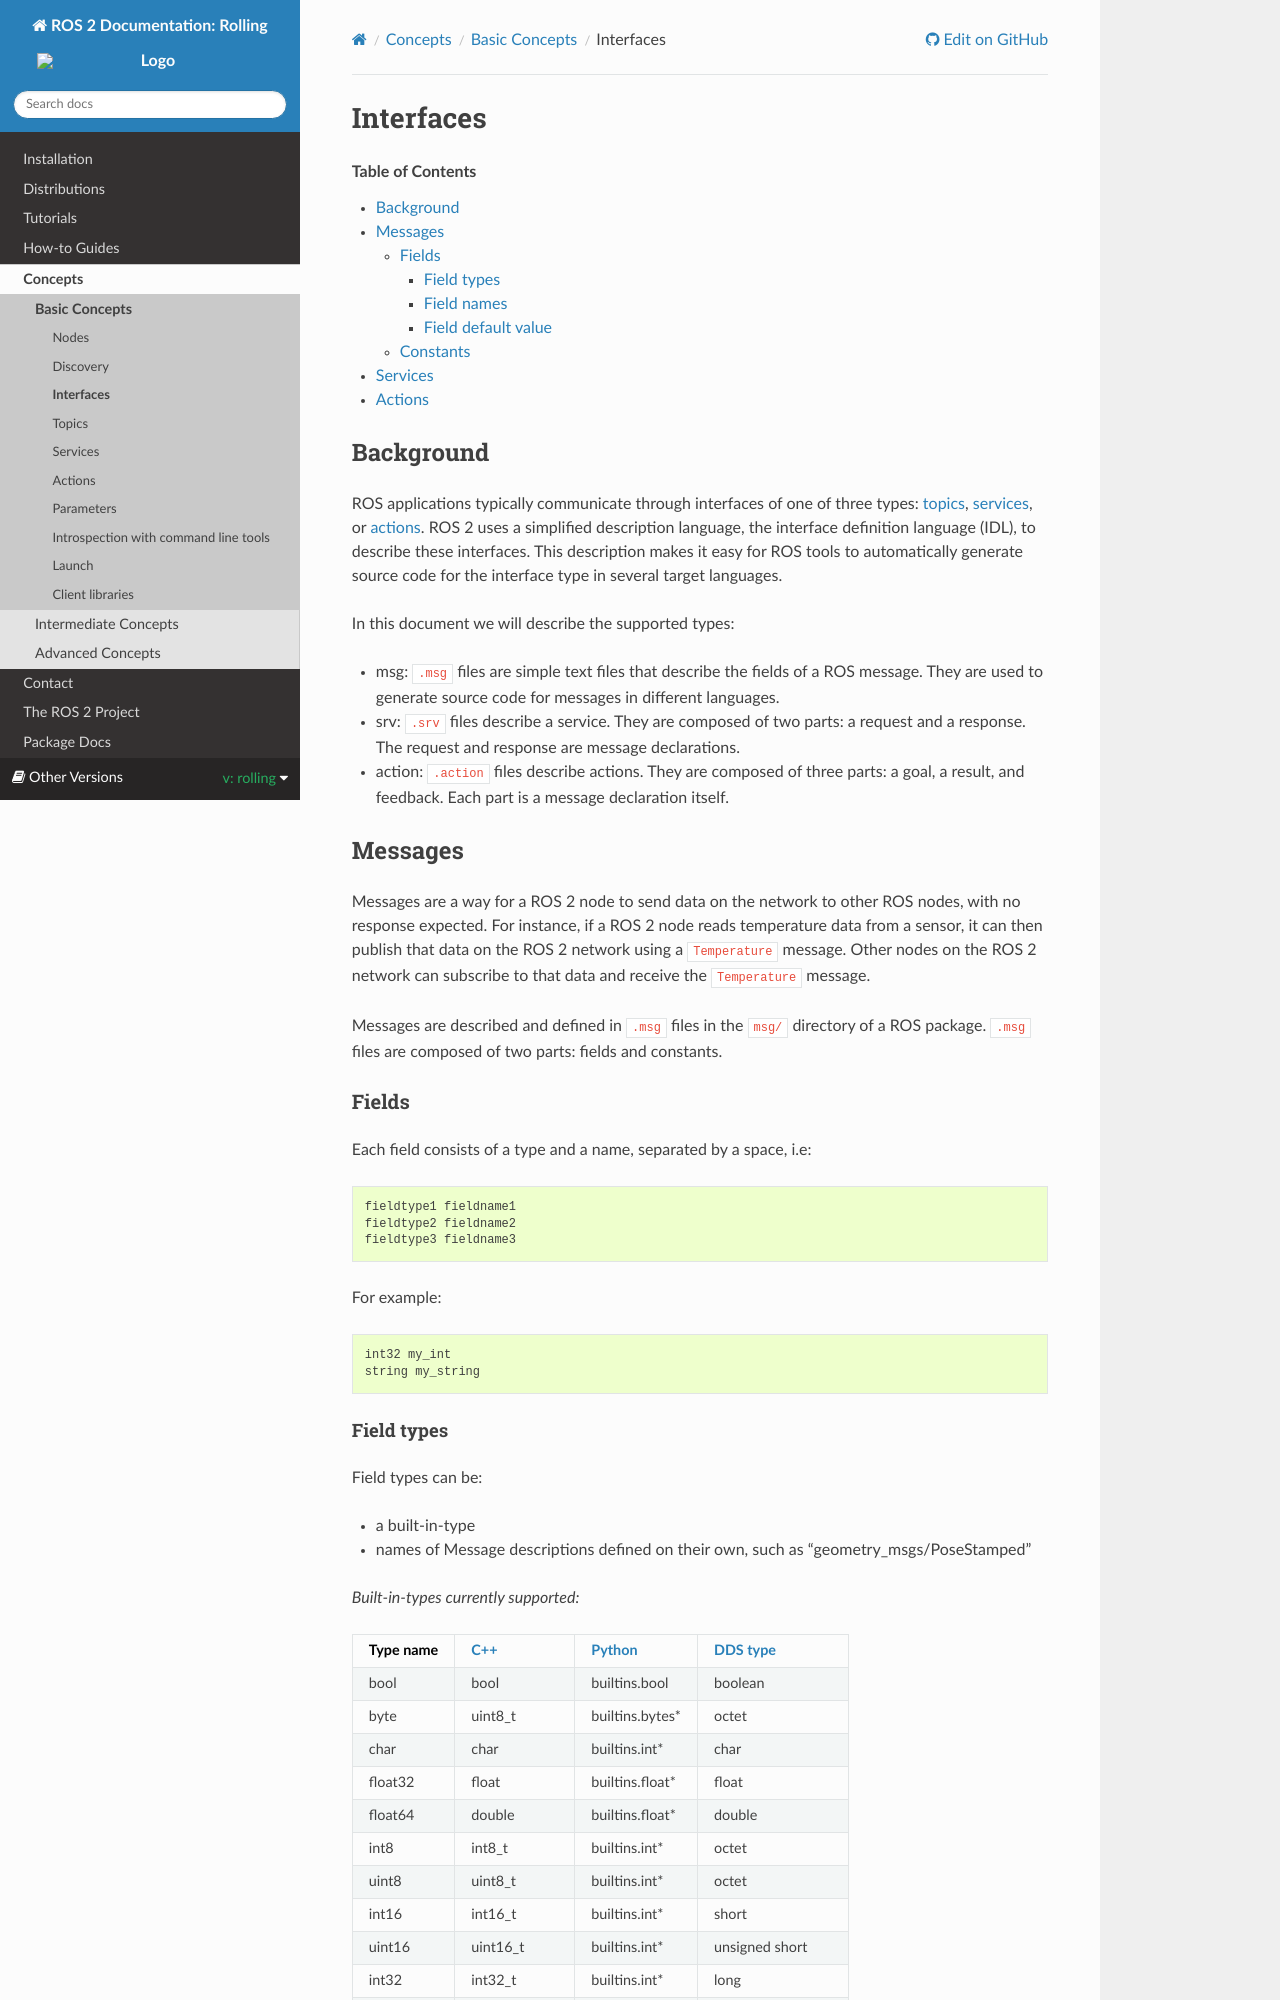

repository: robook-org/ros2_documentation · page: rolling/Concepts/Basic/About-Interfaces.html · generator: sphinx

.. redirect-from::

    About-ROS-Interfaces
    Concepts/About-ROS-Interfaces

Interfaces
==========

.. contents:: Table of Contents
   :local:

Background
----------

ROS applications typically communicate through interfaces of one of three types: :doc:`topics <About-Topics>`, :doc:`services <About-Services>`, or :doc:`actions <About-Actions>`.
ROS 2 uses a simplified description language, the interface definition language (IDL), to describe these interfaces.
This description makes it easy for ROS tools to automatically generate source code for the interface type in several target languages.

In this document we will describe the supported types:

* msg: ``.msg`` files are simple text files that describe the fields of a ROS message.
  They are used to generate source code for messages in different languages.
* srv: ``.srv`` files describe a service.
  They are composed of two parts: a request and a response.
  The request and response are message declarations.
* action: ``.action`` files describe actions.
  They are composed of three parts: a goal, a result, and feedback.
  Each part is a message declaration itself.

Messages
--------

Messages are a way for a ROS 2 node to send data on the network to other ROS nodes, with no response expected.
For instance, if a ROS 2 node reads temperature data from a sensor, it can then publish that data on the ROS 2 network using a ``Temperature`` message.
Other nodes on the ROS 2 network can subscribe to that data and receive the ``Temperature`` message.

Messages are described and defined in ``.msg`` files in the ``msg/`` directory of a ROS package.
``.msg`` files are composed of two parts: fields and constants.

Fields
^^^^^^

Each field consists of a type and a name, separated by a space, i.e:

.. code-block:: bash

   fieldtype1 fieldname1
   fieldtype2 fieldname2
   fieldtype3 fieldname3

For example:

.. code-block:: bash

   int32 my_int
   string my_string
